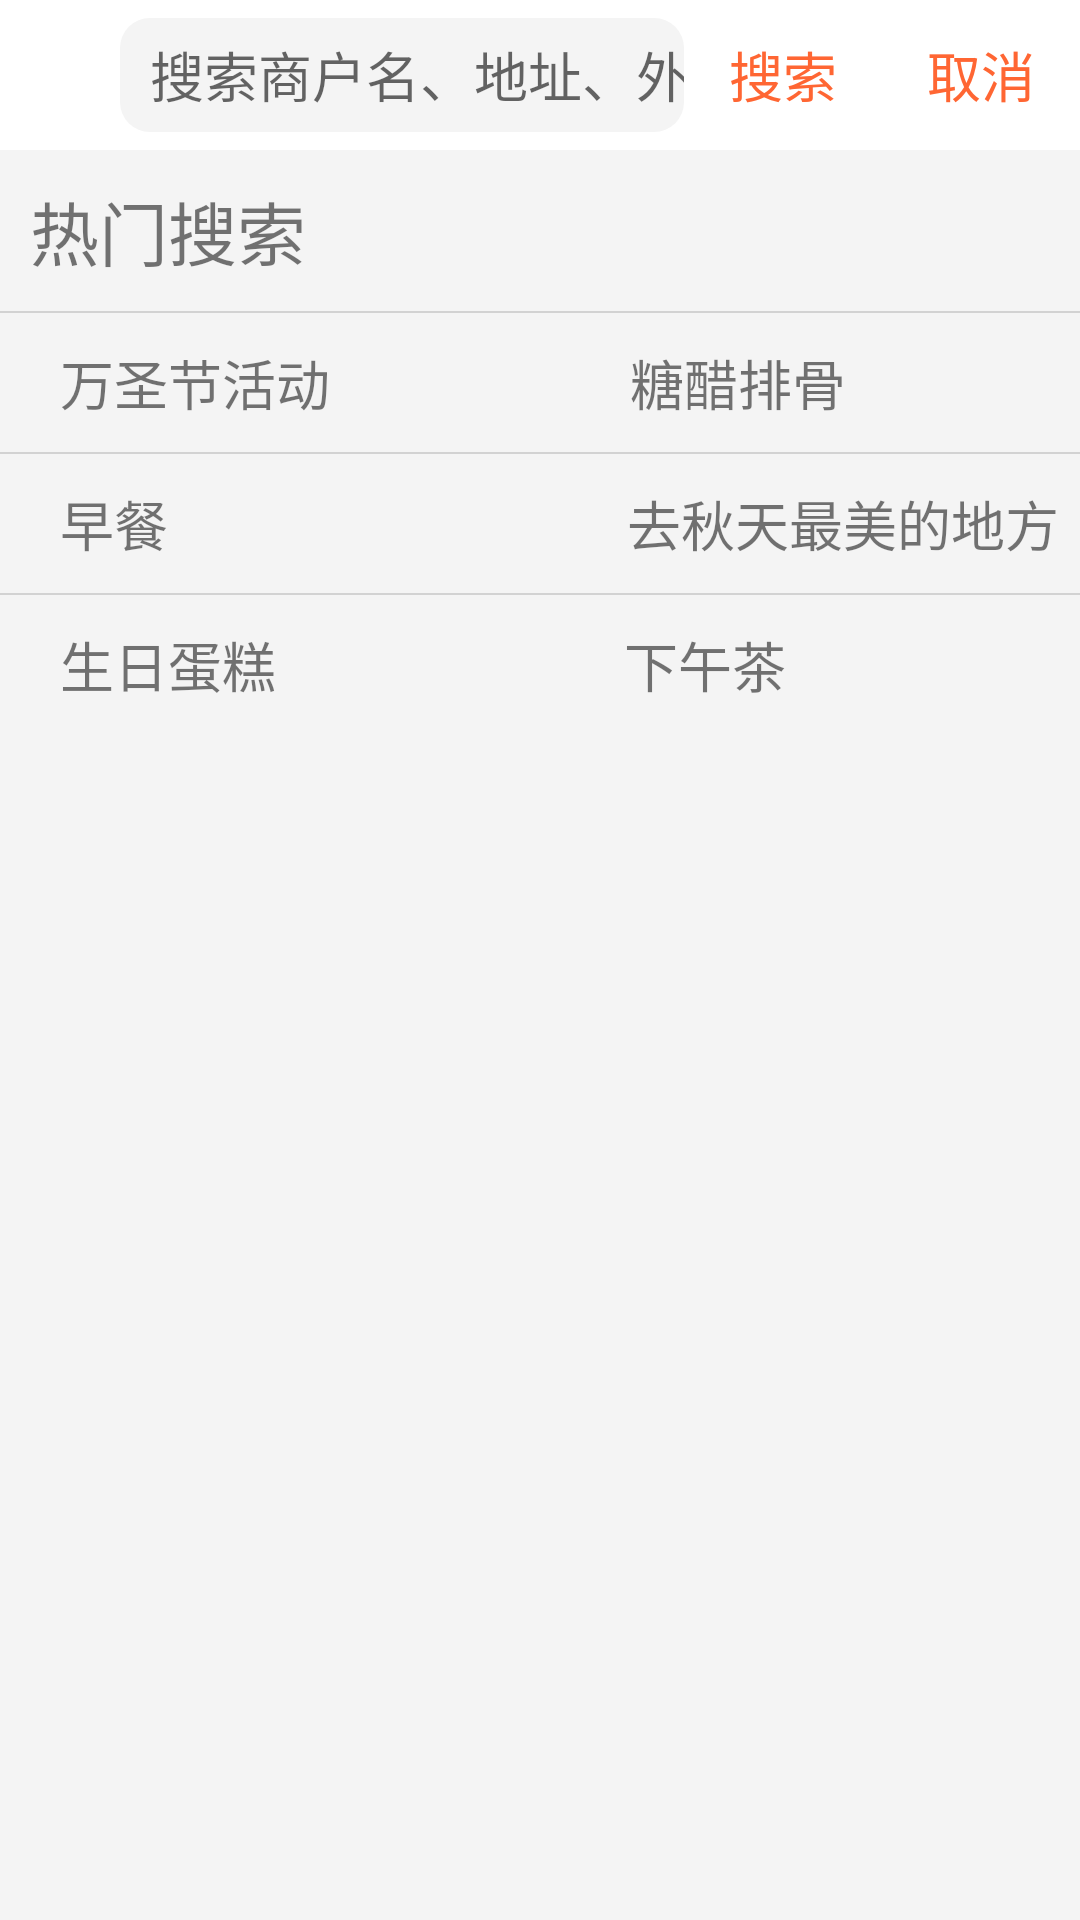

Produce the Android XML layout that renders to this screen, including the resource entries it uses.
<!-- AndroidManifest.xml: application theme AppTheme -->
<!-- res/layout/activity_glass.xml -->
<?xml version="1.0" encoding="utf-8"?>
<LinearLayout xmlns:android="http://schemas.android.com/apk/res/android"
    xmlns:app="http://schemas.android.com/apk/res-auto"
    xmlns:tools="http://schemas.android.com/tools"
    android:layout_width="match_parent"
    android:layout_height="match_parent"
    android:orientation="vertical"
    tools:context=".activity.GlassActivity"
    android:background="#fff4f4f4">
    <LinearLayout
        android:layout_width="match_parent"
        android:layout_height="50dp"
        android:orientation="horizontal"
        android:gravity="center_vertical"
        android:background="@color/white">

        <ImageView
            android:id="@+id/iv_back"
            android:layout_width="40dp"
            android:layout_height="40dp"
            android:paddingLeft="@dimen/little_space"
            android:src="@drawable/icon_back"/>
        <EditText
            android:id="@+id/et_glass"
            android:layout_width="0dp"
            android:layout_weight="1"
            android:layout_height="38dp"
            android:paddingLeft="10dp"
            android:maxLines="1"
            android:singleLine="true"
            android:hint="搜索商户名、地址、外卖等"
            android:background="@drawable/shape_edit_text_bg"/>
        <TextView
            android:id="@+id/tv_search_text"
            android:layout_width="wrap_content"
            android:layout_height="wrap_content"
            android:layout_marginLeft="@dimen/normal_space"
            android:layout_marginRight="@dimen/normal_space"
            android:paddingLeft="5dp"
            android:paddingRight="5dp"
            android:textColor="@color/normal_orange_color"
            android:textSize="@dimen/title_size_default"
            android:text="搜索"/>
        <TextView
            android:id="@+id/tv_search_cancel"
            android:layout_width="wrap_content"
            android:layout_height="wrap_content"
            android:layout_marginLeft="@dimen/normal_space"
            android:layout_marginRight="@dimen/normal_space"
            android:paddingLeft="5dp"
            android:paddingRight="5dp"
            android:textColor="@color/normal_orange_color"
            android:textSize="@dimen/title_size_default"
            android:text="取消"/>
    </LinearLayout>

    <TextView
        android:id="@+id/tv_remen"
        android:layout_width="match_parent"
        android:layout_height="wrap_content"
        android:text="热门搜索"
        android:layout_marginTop="@dimen/normal_space"
        android:layout_marginLeft="@dimen/normal_space"
        android:textSize="@dimen/title_text_size"/>
    <TextView
        android:layout_width="match_parent"
        android:layout_height="2px"
        android:layout_marginTop="10dp"
        android:background="#d2d2d2"/>
    <LinearLayout
        android:layout_width="match_parent"
        android:layout_height="wrap_content"
        android:orientation="horizontal">

        <TextView
            android:layout_width="wrap_content"
            android:layout_height="wrap_content"
            android:text="万圣节活动"
            android:textSize="@dimen/title_size_default"
            android:layout_marginTop="@dimen/normal_space"
            android:layout_marginLeft="@dimen/big_space"/>
        <TextView
            android:layout_width="wrap_content"
            android:layout_height="wrap_content"
            android:text="糖醋排骨"
            android:textSize="@dimen/title_size_default"
            android:layout_marginTop="@dimen/normal_space"
            android:layout_marginLeft="100dp"/>
    </LinearLayout>

    <TextView
        android:layout_width="match_parent"
        android:layout_height="2px"
        android:layout_marginTop="10dp"
        android:background="#d2d2d2"/>
    <LinearLayout
        android:layout_width="match_parent"
        android:layout_height="wrap_content"
        android:orientation="horizontal">

        <TextView
            android:layout_width="wrap_content"
            android:layout_height="wrap_content"
            android:text="早餐"
            android:textSize="@dimen/title_size_default"
            android:layout_marginTop="@dimen/normal_space"
            android:layout_marginLeft="@dimen/big_space"/>
        <TextView
            android:layout_width="wrap_content"
            android:layout_height="wrap_content"
            android:text="去秋天最美的地方"
            android:textSize="@dimen/title_size_default"
            android:layout_marginTop="@dimen/normal_space"
            android:layout_marginLeft="153dp"/>
    </LinearLayout>
    <TextView
        android:layout_width="match_parent"
        android:layout_height="2px"
        android:layout_marginTop="10dp"
        android:background="#d2d2d2"/>
    <LinearLayout
        android:layout_width="match_parent"
        android:layout_height="wrap_content"
        android:orientation="horizontal">

        <TextView
            android:layout_width="wrap_content"
            android:layout_height="wrap_content"
            android:text="生日蛋糕"
            android:textSize="@dimen/title_size_default"
            android:layout_marginTop="@dimen/normal_space"
            android:layout_marginLeft="@dimen/big_space"/>
        <TextView
            android:layout_width="wrap_content"
            android:layout_height="wrap_content"
            android:text="下午茶"
            android:textSize="@dimen/title_size_default"
            android:layout_marginTop="@dimen/normal_space"
            android:layout_marginLeft="116dp"/>
    </LinearLayout>

    <ListView
        android:id="@+id/lv_glass"
        android:divider="@color/gray"
        android:layout_marginTop="35dp"
        android:dividerHeight="1dp"
        android:layout_width="match_parent"
        android:layout_height="match_parent">

    </ListView>

</LinearLayout>
<!-- resources referenced by this layout -->
<resources>
  <color name="gray">#696969</color>
  <color name="normal_orange_color">#FF6633</color>
  <color name="white">#FFFFFF</color>
  <dimen name="big_space">20dp</dimen>
  <dimen name="little_space">5dp</dimen>
  <dimen name="normal_space">10dp</dimen>
  <dimen name="title_size_default">18sp</dimen>
  <dimen name="title_text_size">23sp</dimen>
  <!-- drawable shape_edit_text_bg (drawable) -->
  <?xml version="1.0" encoding="utf-8"?>
  <shape xmlns:android="http://schemas.android.com/apk/res/android"
      android:shape="rectangle">
      <solid android:color="#fff4f4f4"/>
      <corners android:radius="10dp"/>
      <size android:width="275dp"
          android:height="30dp"/>
  </shape>
  <style name="AppTheme" parent="Theme.AppCompat.Light.NoActionBar">
          
  
  
  
      </style>
</resources>
